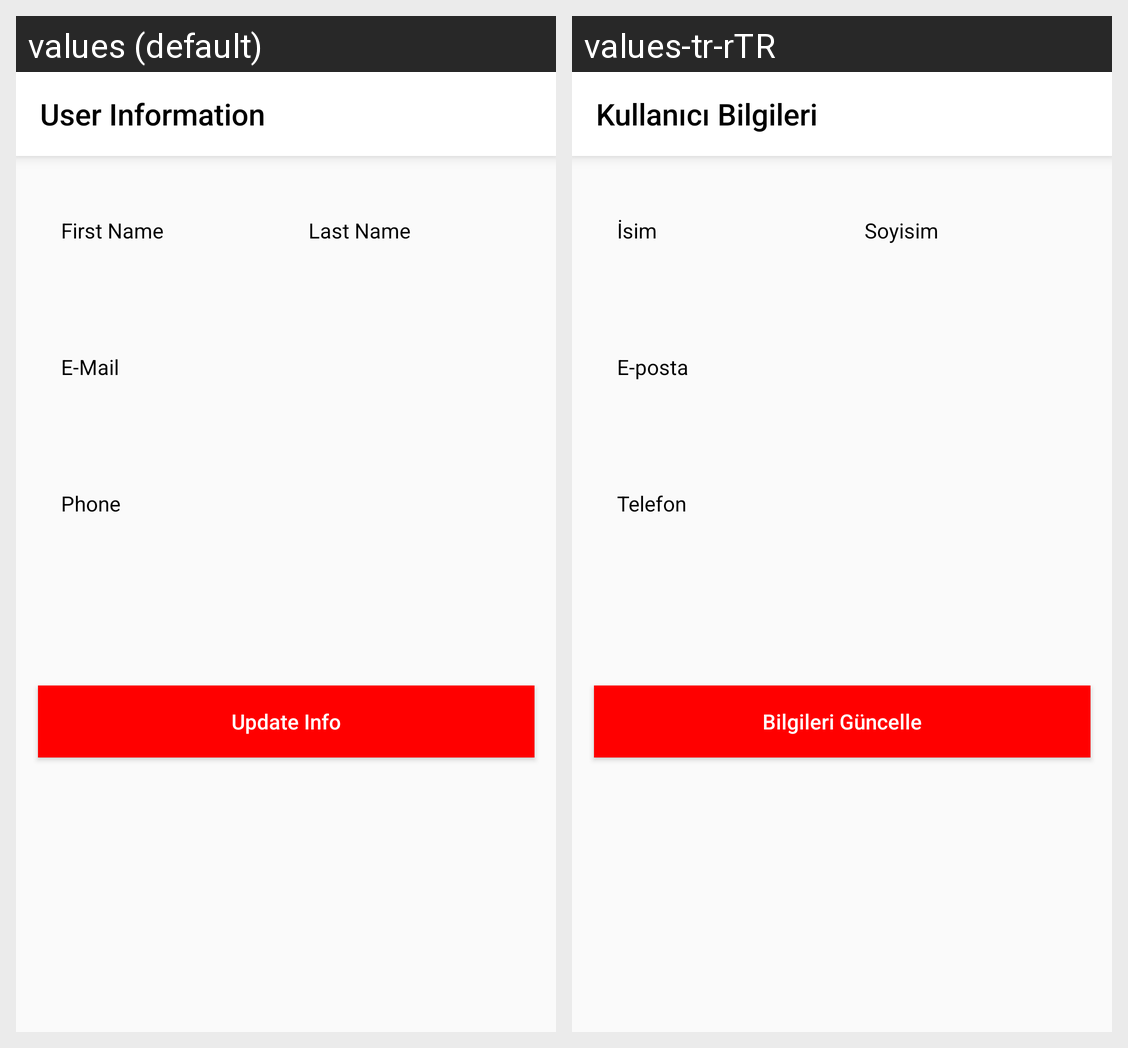

This grid shows one Android layout under two languages. Give, for every string resource on the screen, its name, the default text and each shown locale's text.
Android screen res/layout/fragment_user_info.xml rendered under 2 locales, left to right: values (default), values-tr-rTR. Device: Nexus 5 (rendered at 1080×1920; each locale shown at half size, 540×960, under a caption strip naming it); theme Theme.Alsess.
Strings drawn on this screen, with the default value and each locale's value (text and hints the layout hard-codes, and strings that could not be matched under every locale, appear in the picture but are not listed):

user_information
  values: User Information
  values-tr-rTR: Kullanıcı Bilgileri

first_name
  values: First Name
  values-tr-rTR: İsim

last_name
  values: Last Name
  values-tr-rTR: Soyisim

email
  values: E-Mail
  values-tr-rTR: E-posta

phone
  values: Phone
  values-tr-rTR: Telefon

update_info
  values: Update Info
  values-tr-rTR: Bilgileri Güncelle
